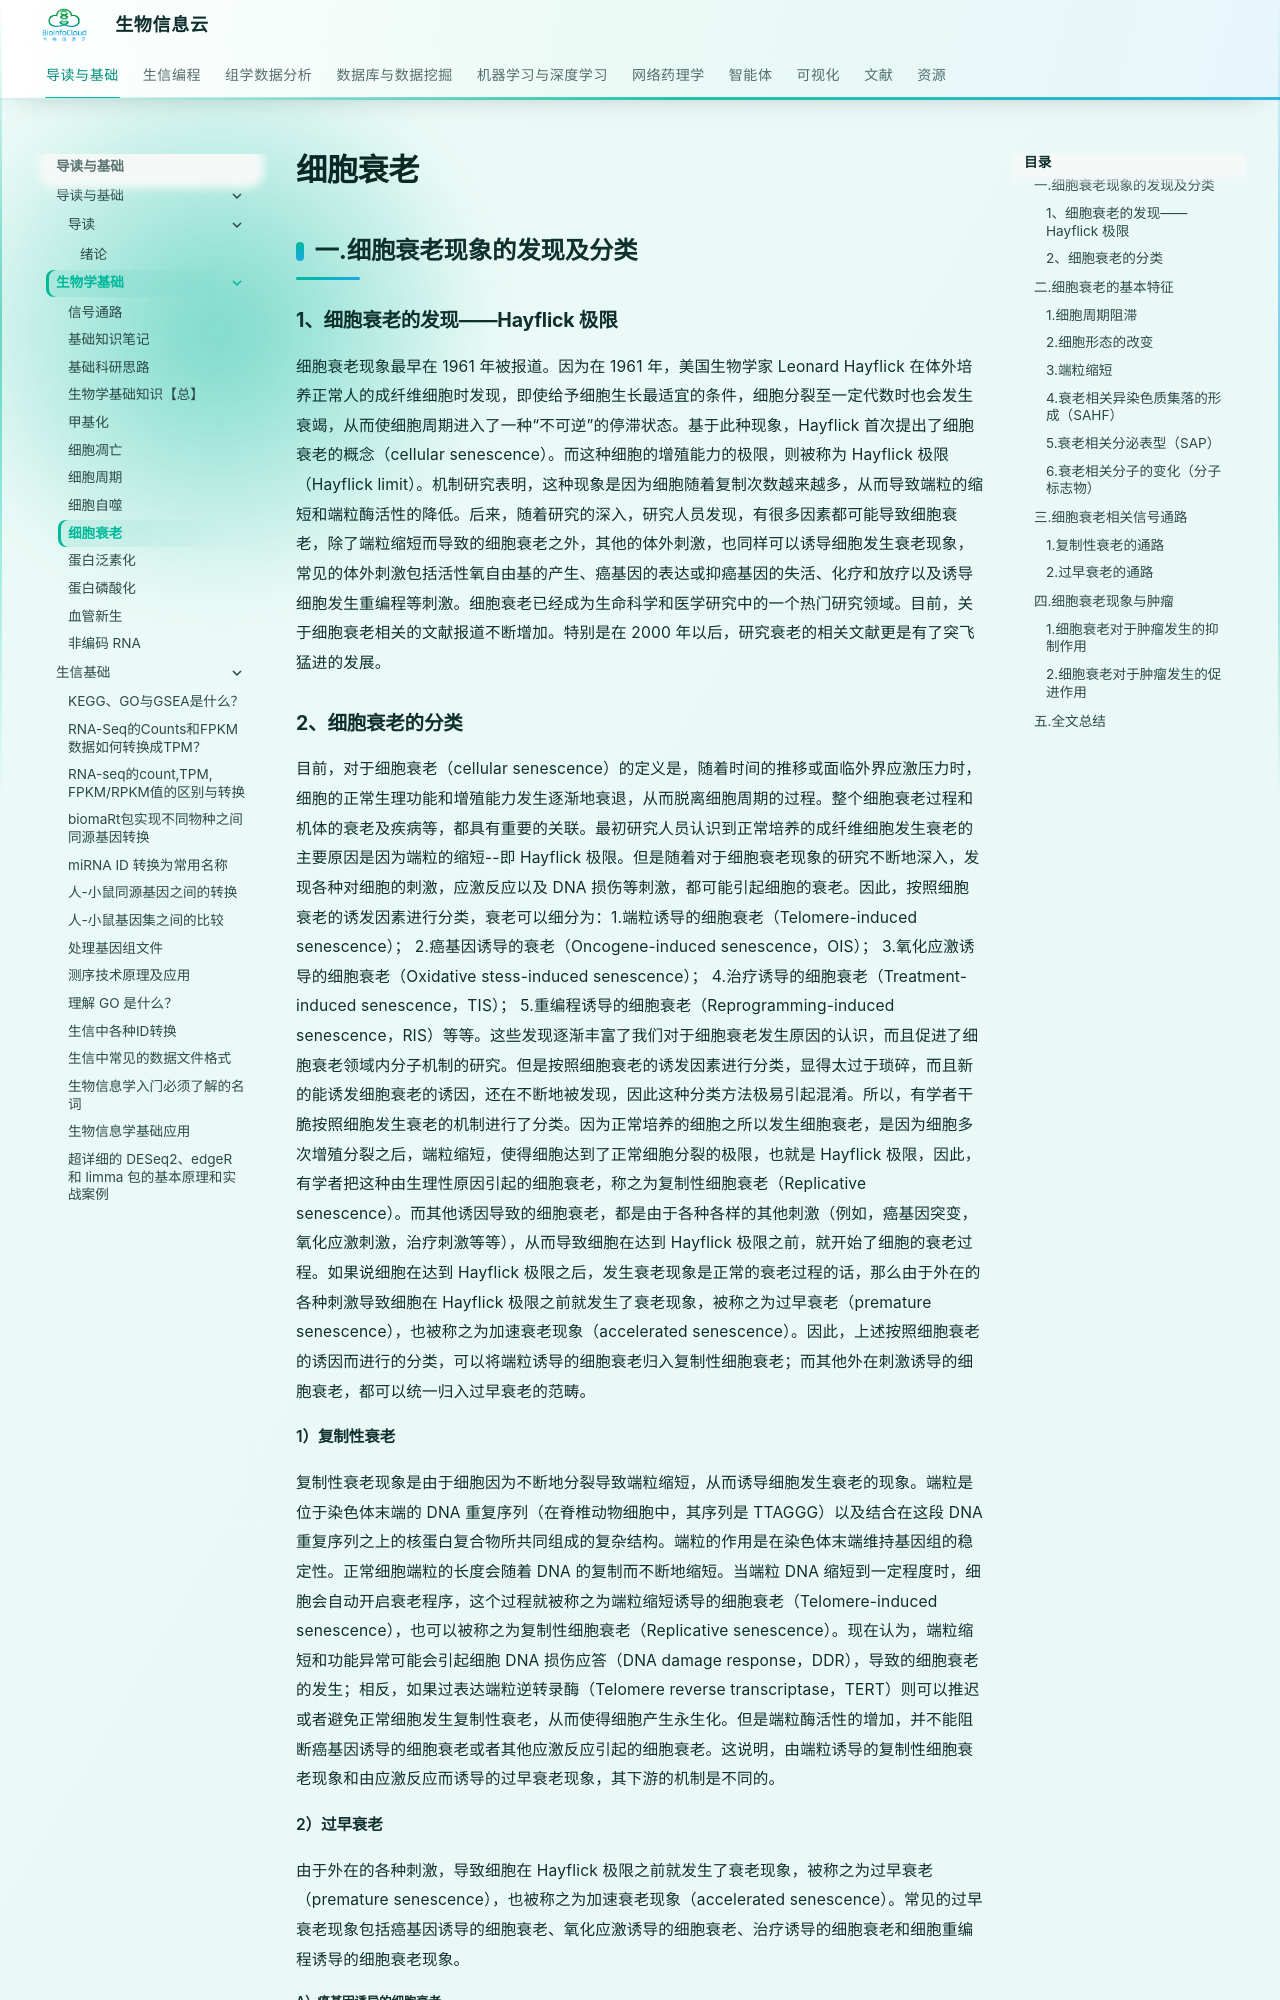

repository: BioInfoCloud/note · page: biology/cell-senescence/index.html · generator: mkdocs

# 细胞衰老

## 一.细胞衰老现象的发现及分类
### 1、细胞衰老的发现——Hayflick 极限

细胞衰老现象最早在 1961 年被报道。因为在 1961 年，美国生物学家 Leonard Hayflick 在体外培养正常人的成纤维细胞时发现，即使给予细胞生长最适宜的条件，细胞分裂至一定代数时也会发生衰竭，从而使细胞周期进入了一种“不可逆”的停滞状态。基于此种现象，Hayflick 首次提出了细胞衰老的概念（cellular senescence）。而这种细胞的增殖能力的极限，则被称为 Hayflick 极限（Hayflick limit）。机制研究表明，这种现象是因为细胞随着复制次数越来越多，从而导致端粒的缩短和端粒酶活性的降低。后来，随着研究的深入，研究人员发现，有很多因素都可能导致细胞衰老，除了端粒缩短而导致的细胞衰老之外，其他的体外刺激，也同样可以诱导细胞发生衰老现象，常见的体外刺激包括活性氧自由基的产生、癌基因的表达或抑癌基因的失活、化疗和放疗以及诱导细胞发生重编程等刺激。细胞衰老已经成为生命科学和医学研究中的一个热门研究领域。目前，关于细胞衰老相关的文献报道不断增加。特别是在 2000 年以后，研究衰老的相关文献更是有了突飞猛进的发展。

### 2、细胞衰老的分类

目前，对于细胞衰老（cellular senescence）的定义是，随着时间的推移或面临外界应激压力时，细胞的正常生理功能和增殖能力发生逐渐地衰退，从而脱离细胞周期的过程。整个细胞衰老过程和机体的衰老及疾病等，都具有重要的关联。最初研究人员认识到正常培养的成纤维细胞发生衰老的主要原因是因为端粒的缩短--即 Hayflick 极限。但是随着对于细胞衰老现象的研究不断地深入，发现各种对细胞的刺激，应激反应以及 DNA 损伤等刺激，都可能引起细胞的衰老。因此，按照细胞衰老的诱发因素进行分类，衰老可以细分为：1.端粒诱导的细胞衰老（Telomere-induced senescence）；
2.癌基因诱导的衰老（Oncogene-induced senescence，OIS）；
3.氧化应激诱导的细胞衰老（Oxidative stess-induced senescence）；
4.治疗诱导的细胞衰老（Treatment-induced senescence，TIS）；
5.重编程诱导的细胞衰老（Reprogramming-induced senescence，RIS）等等。这些发现逐渐丰富了我们对于细胞衰老发生原因的认识，而且促进了细胞衰老领域内分子机制的研究。但是按照细胞衰老的诱发因素进行分类，显得太过于琐碎，而且新的能诱发细胞衰老的诱因，还在不断地被发现，因此这种分类方法极易引起混淆。所以，有学者干脆按照细胞发生衰老的机制进行了分类。因为正常培养的细胞之所以发生细胞衰老，是因为细胞多次增殖分裂之后，端粒缩短，使得细胞达到了正常细胞分裂的极限，也就是 Hayflick 极限，因此，有学者把这种由生理性原因引起的细胞衰老，称之为复制性细胞衰老（Replicative senescence）。而其他诱因导致的细胞衰老，都是由于各种各样的其他刺激（例如，癌基因突变，氧化应激刺激，治疗刺激等等），从而导致细胞在达到 Hayflick 极限之前，就开始了细胞的衰老过程。如果说细胞在达到 Hayflick 极限之后，发生衰老现象是正常的衰老过程的话，那么由于外在的各种刺激导致细胞在 Hayflick 极限之前就发生了衰老现象，被称之为过早衰老（premature senescence），也被称之为加速衰老现象（accelerated senescence）。因此，上述按照细胞衰老的诱因而进行的分类，可以将端粒诱导的细胞衰老归入复制性细胞衰老；而其他外在刺激诱导的细胞衰老，都可以统一归入过早衰老的范畴。

#### 1）复制性衰老

复制性衰老现象是由于细胞因为不断地分裂导致端粒缩短，从而诱导细胞发生衰老的现象。端粒是位于染色体末端的 DNA 重复序列（在脊椎动物细胞中，其序列是 TTAGGG）以及结合在这段 DNA 重复序列之上的核蛋白复合物所共同组成的复杂结构。端粒的作用是在染色体末端维持基因组的稳定性。正常细胞端粒的长度会随着 DNA 的复制而不断地缩短。当端粒 DNA 缩短到一定程度时，细胞会自动开启衰老程序，这个过程就被称之为端粒缩短诱导的细胞衰老（Telomere-induced senescence），也可以被称之为复制性细胞衰老（Replicative senescence）。现在认为，端粒缩短和功能异常可能会引起细胞 DNA 损伤应答（DNA damage response，DDR），导致的细胞衰老的发生；相反，如果过表达端粒逆转录酶（Telomere reverse transcriptase，TERT）则可以推迟或者避免正常细胞发生复制性衰老，从而使得细胞产生永生化。但是端粒酶活性的增加，并不能阻断癌基因诱导的细胞衰老或者其他应激反应引起的细胞衰老。这说明，由端粒诱导的复制性细胞衰老现象和由应激反应而诱导的过早衰老现象，其下游的机制是不同的。

#### 2）过早衰老

由于外在的各种刺激，导致细胞在 Hayflick 极限之前就发生了衰老现象，被称之为过早衰老（premature senescence），也被称之为加速衰老现象（accelerated senescence）。常见的过早衰老现象包括癌基因诱导的细胞衰老、氧化应激诱导的细胞衰老、治疗诱导的细胞衰老和细胞重编程诱导的细胞衰老现象。
